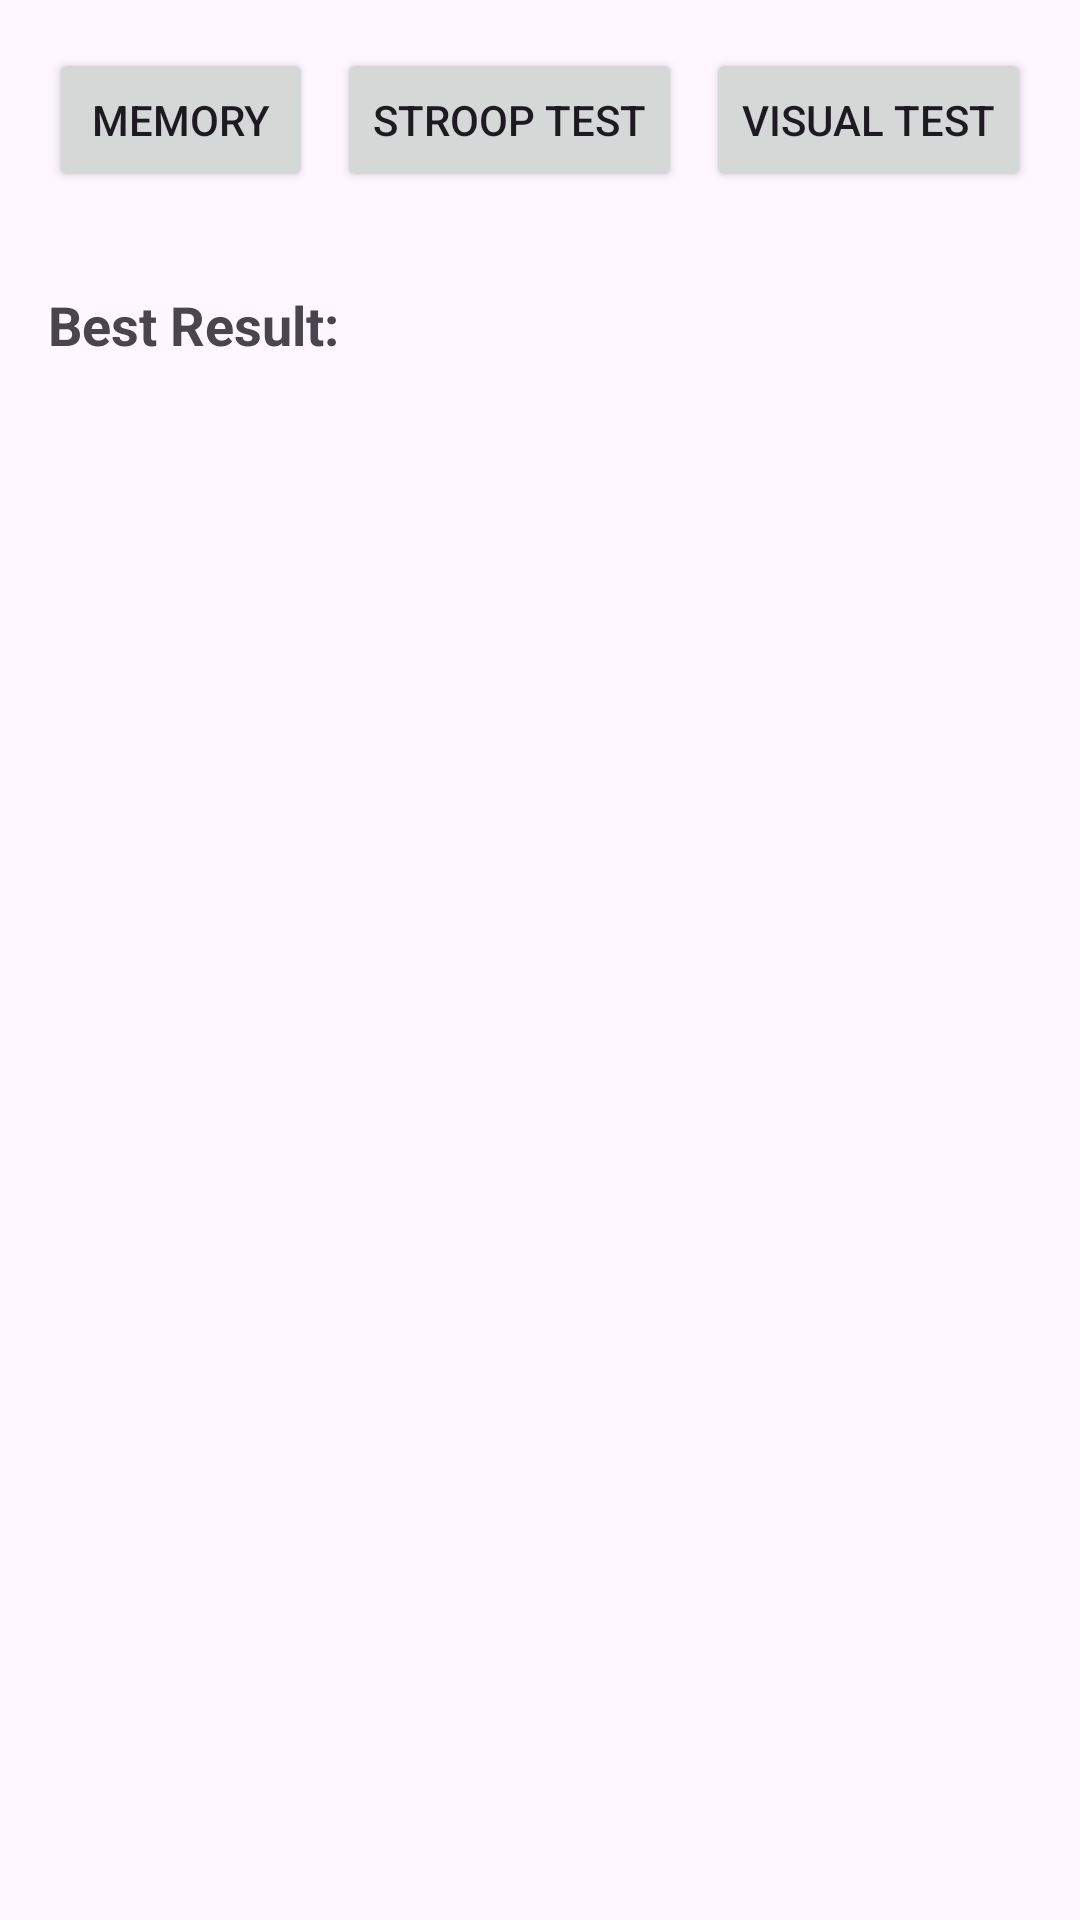

Layout XML and referenced resources for this Android screen:
<!-- AndroidManifest.xml: application theme Theme.ResultClasses -->
<!-- res/layout/activity_test_results.xml -->
<?xml version="1.0" encoding="utf-8"?>
<androidx.constraintlayout.widget.ConstraintLayout
    xmlns:android="http://schemas.android.com/apk/res/android"
    xmlns:app="http://schemas.android.com/apk/res-auto"
    xmlns:tools="http://schemas.android.com/tools"
    android:id="@+id/main"
    android:layout_width="match_parent"
    android:layout_height="match_parent"
    tools:context=".TestResultsActivity">

    
    <LinearLayout
        android:id="@+id/buttonLayout"
        android:layout_width="0dp"
        android:layout_height="wrap_content"
        android:orientation="horizontal"
        app:layout_constraintTop_toTopOf="parent"
        app:layout_constraintStart_toStartOf="parent"
        app:layout_constraintEnd_toEndOf="parent"
        android:gravity="center_horizontal"
        android:padding="16dp">

        <Button
            android:id="@+id/btnMemory"
            android:layout_width="wrap_content"
            android:layout_height="wrap_content"
            android:text="Memory" />

        <Button
            android:id="@+id/btnStroop"
            android:layout_width="wrap_content"
            android:layout_height="wrap_content"
            android:text="Stroop Test"
            android:layout_marginStart="8dp"
            android:layout_marginEnd="8dp" />

        <Button
            android:id="@+id/btnVisual"
            android:layout_width="wrap_content"
            android:layout_height="wrap_content"
            android:text="Visual Test" />

    </LinearLayout>

    
    <TextView
        android:id="@+id/tvBestResult"
        android:layout_width="0dp"
        android:layout_height="wrap_content"
        android:text="Best Result:"
        android:textSize="18sp"
        android:textStyle="bold"
        android:padding="16dp"
        app:layout_constraintTop_toBottomOf="@id/buttonLayout"
        app:layout_constraintStart_toStartOf="parent"
        app:layout_constraintEnd_toEndOf="parent" />

    
    <androidx.recyclerview.widget.RecyclerView
        android:id="@+id/recyclerViewTestResults"
        android:layout_width="0dp"
        android:layout_height="0dp"
        app:layoutManager="androidx.recyclerview.widget.LinearLayoutManager"
        app:layout_constraintTop_toBottomOf="@id/tvBestResult"
        app:layout_constraintBottom_toBottomOf="parent"
        app:layout_constraintStart_toStartOf="parent"
        app:layout_constraintEnd_toEndOf="parent"
        android:padding="16dp" />

</androidx.constraintlayout.widget.ConstraintLayout>
<!-- resources referenced by this layout -->
<resources>
  <style name="Theme.ResultClasses" parent="Base.Theme.ResultClasses" />
  <style name="Base.Theme.ResultClasses" parent="Theme.Material3.DayNight.NoActionBar">
          
          
      </style>
</resources>
